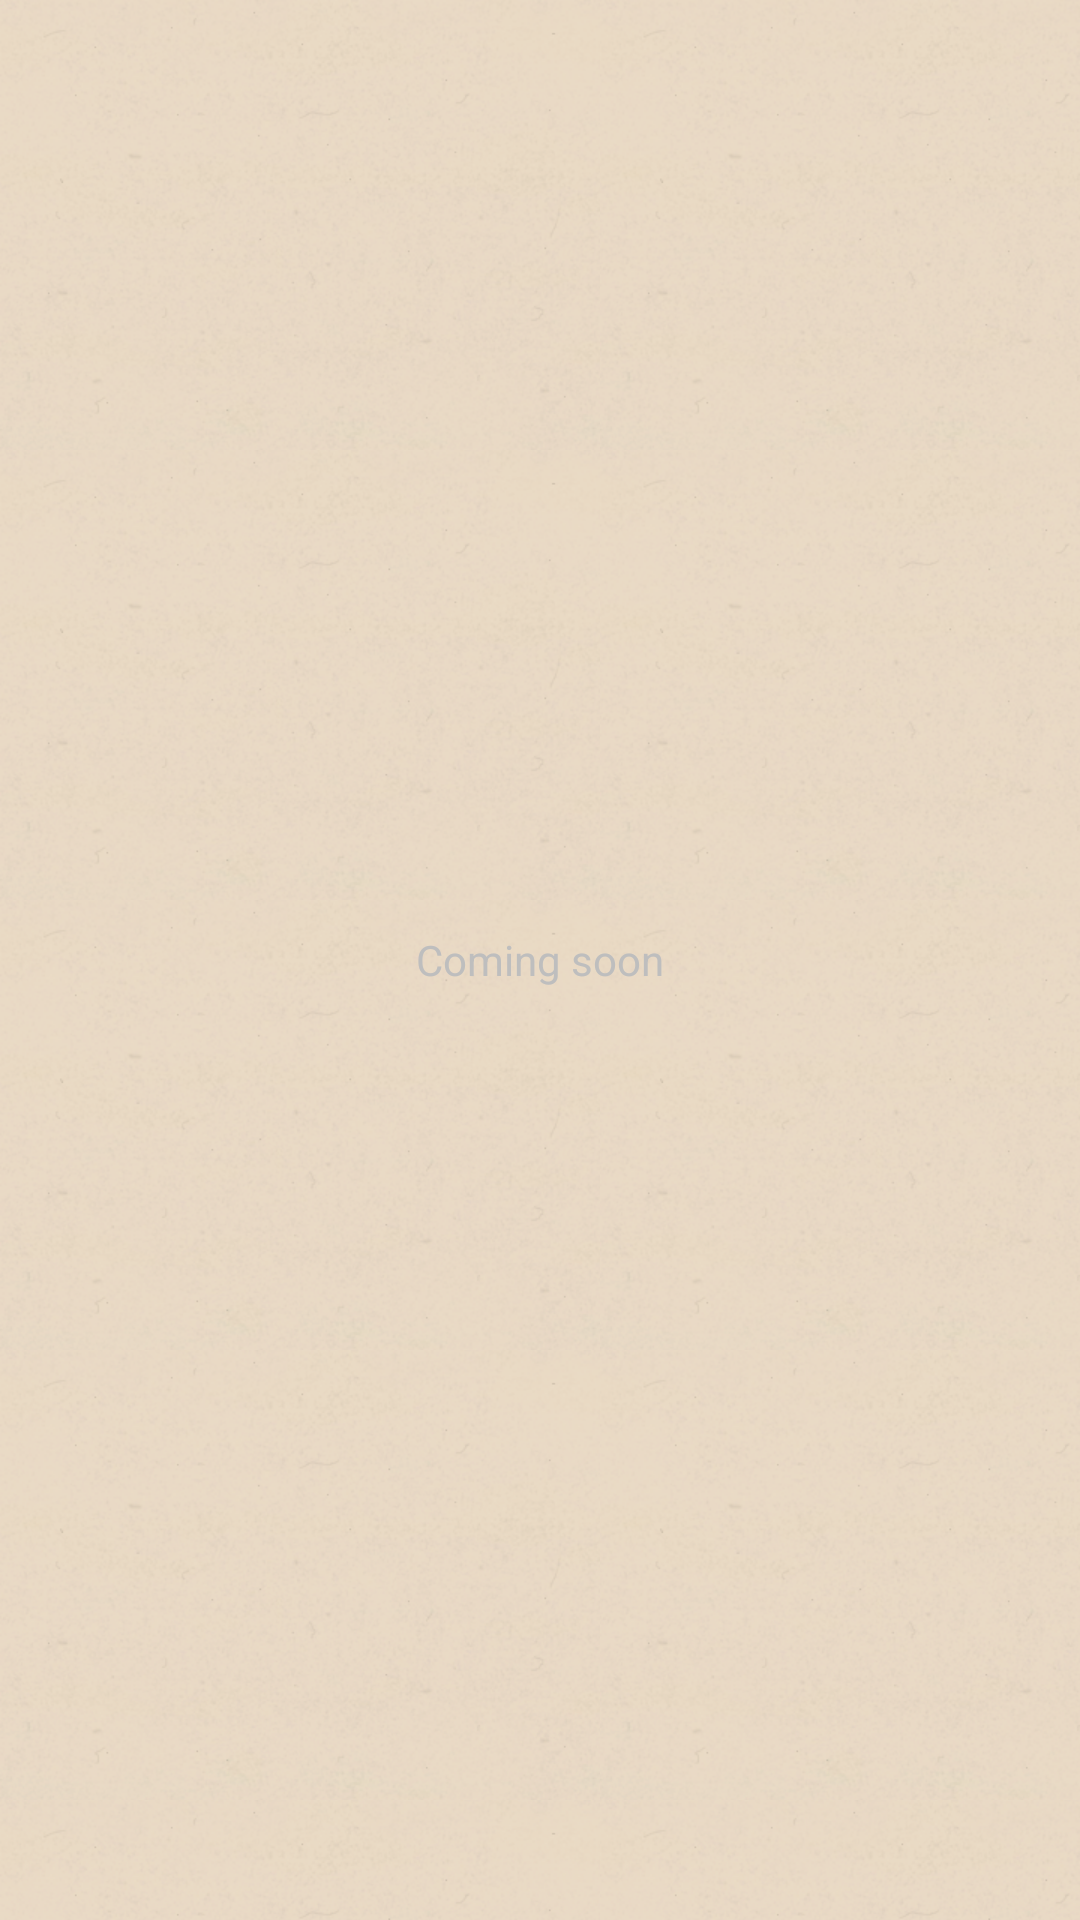

This screen was rendered from an Android layout file. Write that file and the resources it references.
<!-- AndroidManifest.xml: application theme app_theme -->
<!-- res/layout/activity_help.xml -->
<RelativeLayout xmlns:android="http://schemas.android.com/apk/res/android"
    xmlns:tools="http://schemas.android.com/tools"
    android:layout_width="match_parent"
    android:layout_height="match_parent" >

    <TextView
        android:id="@+id/textView1"
        android:layout_width="wrap_content"
        android:layout_height="wrap_content"
        android:layout_centerHorizontal="true"
        android:layout_centerVertical="true"
        android:text="Coming soon" />

</RelativeLayout>
<!-- resources referenced by this layout -->
<resources>
  <style name="app_theme" parent="android:Theme">
          <item name="android:windowBackground">@drawable/app_background</item>
          <item name="android:listViewStyle">@style/TransparentListView</item>
          <item name="android:expandableListViewStyle">@style/TransparentExpandableListView</item>
      </style>
  <!-- drawable app_background (drawable-xhdpi) -->
  <bitmap xmlns:android="http://schemas.android.com/apk/res/android"
  	android:src="@drawable/dust"
      android:tileMode="repeat" />
  <style name="TransparentListView" parent="@android:style/Widget.ListView">
  		<item name="android:cacheColorHint">@android:color/transparent</item>
  	</style>
  <style name="TransparentExpandableListView" parent="@android:style/Widget.ExpandableListView">
  		<item name="android:cacheColorHint">@android:color/transparent</item>
  	</style>
  <!-- drawable dust: png bitmap (drawable-xhdpi, 116675 bytes) -->
</resources>
